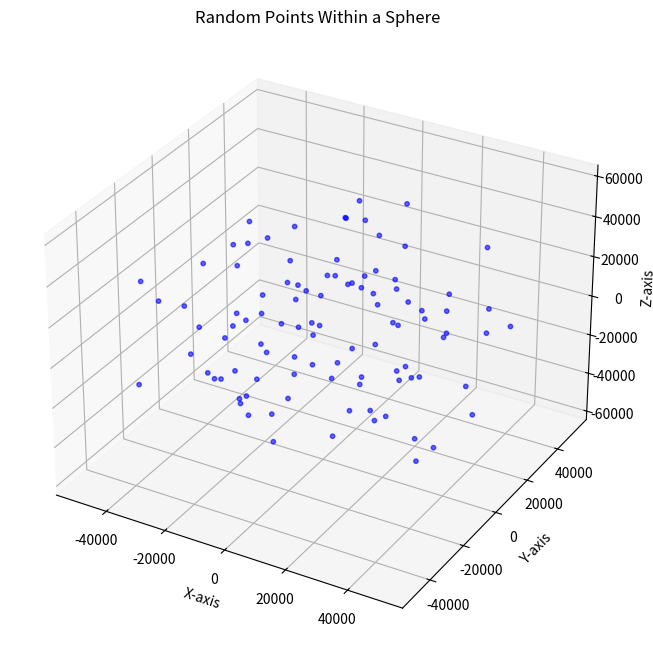

The script that saved this image:
import numpy as np
import matplotlib.pyplot as plt
import csv
from mpl_toolkits.mplot3d import Axes3D

class scattered_stars_render: 
    def __init__(self, # Parameters
                 galaxy_radius = 30000.0, 
                 num_stars = 100, 
                 min_distance = 30.0, 
                 brightness = 2, 
                 size = 2): 
        self.galaxy_radius = galaxy_radius
        self.num_stars = num_stars
        self.min_distance = min_distance
        self.bright = brightness
        self.s = size
        self.x, self.y, self.z, self.temperature, self.brightness, self.size = self.generate_points_within_sphere()

    def generate_points_within_sphere(self):

        points = []

        x = []
        y = []
        z = []
        temperature = []
        brightness = []
        size = []
        
        for _ in range(self.num_stars): 
            phi = np.random.uniform(0, 2 * np.pi)
            cos_theta = np.random.uniform(-1, 1)
            theta = np.arccos(cos_theta)
            r = np.random.normal(40000, 13333)
            x_c = r * np.sin(theta) * np.cos(phi)
            y_c = r * np.sin(theta) * np.sin(phi)
            z_c = r * np.cos(theta)

            x.append(x_c)
            y.append(y_c)
            z.append(z_c)
            temperature.append(np.random.normal(5000, 100))
            brightness.append(self.bright)
            size.append(self.s)
        
        return np.array(x), np.array(y), np.array(z), np.array(temperature), np.array(brightness), np.array(size)

    def plot_points_in_sphere(self):
        fig = plt.figure(figsize=(8, 8))
        ax = fig.add_subplot(111, projection='3d')
        ax.scatter(self.x, self.y, self.z, s=10, color='blue', alpha=0.6)
        ax.set_xlabel("X-axis")
        ax.set_ylabel("Y-axis")
        ax.set_zlabel("Z-axis")
        ax.set_title("Random Points Within a Sphere")
        plt.show()
    
    def export(self, output_file = "galaxy_scattered_stars.csv"):
        with open(output_file, mode='w', newline='') as file:
            writer = csv.writer(file)
            writer.writerow(["XX", "YY", "ZZ", "T", "B", "S"])
            for i in range(len(self.x)):
                writer.writerow([self.x[i]/1000, self.y[i]/1000, self.z[i]/1000, self.temperature[i], self.brightness[i], self.size[i]])

        print(f"Stars exported to {output_file}")


if __name__ == "__main__":
    scattered_stars = scattered_stars_render()

    scattered_stars.plot_points_in_sphere()
    scattered_stars.export()
